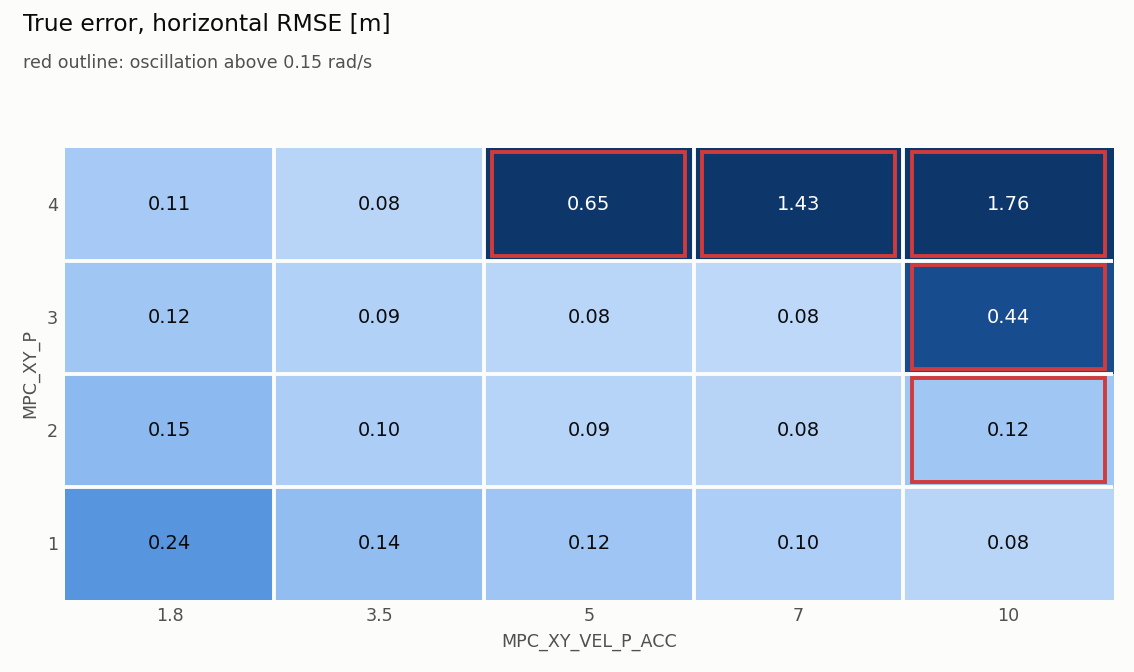

Data behind this chart, as committed beside it:
failed, param, valid, value, MPC_XY_P, MPC_XY_VEL_P_ACC, default, duration_s, estimation_lag_s, estimation_max_xy, estimation_max_z, estimation_rmse_xy, estimation_rmse_z, flight, lap, motor_mean, motor_saturation, rate_hf_rms, samples, sim_max_gap_ms, tracking_lag_s, tracking_max_xy, tracking_max_z, tracking_rmse_xy
False, MPC_XY_P,MPC_XY_VEL_P_ACC, True, 3|5, 3.0, 5.0, 0.95|1.8, 39.79, 5.551115123125783e-16, 0.08317, 0.06145, 0.05039, 0.03219, 0, 1, 0.7298, 0.0, 0.02579, 200, 16.0, 0.02, 0.07785, 0.02845, 0.04668
False, MPC_XY_P,MPC_XY_VEL_P_ACC, True, 3|7, 3.0, 7.0, 0.95|1.8, 39.8, 5.551115123125783e-16, 0.09299, 0.06081, 0.05092, 0.03057, 0, 4, 0.7292, 0.0, 0.03053, 200, 16.0, 0.01, 0.069, 0.01947, 0.04064
False, MPC_XY_P,MPC_XY_VEL_P_ACC, True, 2|10, 2.0, 10.0, 0.95|1.8, 39.8, 0.01, 0.1957, 0.1008, 0.1026, 0.05105, 0, 7, 0.7639, 0.015, 1.219, 200, 16.0, 0.02, 0.3592, 0.18, 0.1392
False, MPC_XY_P,MPC_XY_VEL_P_ACC, True, 4|3.5, 4.0, 3.5, 0.95|1.8, 39.8, 5.551115123125783e-16, 0.1022, 0.04668, 0.05241, 0.0205, 0, 10, 0.7285, 0.0, 0.06403, 200, 16.0, 0.01, 0.1411, 0.0186, 0.05509
False, MPC_XY_P,MPC_XY_VEL_P_ACC, True, 1|10, 1.0, 10.0, 0.95|1.8, 39.81, 5.551115123125783e-16, 0.1007, 0.06447, 0.05294, 0.03169, 0, 13, 0.7301, 0.0, 0.01966, 200, 16.0, 0.02, 0.1292, 0.02151, 0.05614
False, MPC_XY_P,MPC_XY_VEL_P_ACC, True, 1|5, 1.0, 5.0, 0.95|1.8, 39.8, 5.551115123125783e-16, 0.09797, 0.05972, 0.05733, 0.03229, 0, 16, 0.7314, 0.0, 0.00345, 200, 16.0, 0.03, 0.1743, 0.02617, 0.09743
False, MPC_XY_P,MPC_XY_VEL_P_ACC, True, 2|5, 2.0, 5.0, 0.95|1.8, 39.8, 5.551115123125783e-16, 0.1067, 0.04893, 0.05215, 0.02231, 0, 19, 0.7297, 0.0, 0.03064, 200, 16.0, 0.02, 0.1042, 0.02135, 0.05893
False, MPC_XY_P,MPC_XY_VEL_P_ACC, True, 2|1.8, 2.0, 1.8, 0.95|1.8, 39.81, 5.551115123125783e-16, 0.09533, 0.06492, 0.05763, 0.03293, 0, 22, 0.7314, 0.0, 0.00834, 200, 16.0, 0.02, 0.1875, 0.02416, 0.1146
False, MPC_XY_P,MPC_XY_VEL_P_ACC, True, 2|5, 2.0, 5.0, 0.95|1.8, 39.8, 5.551115123125783e-16, 0.07932, 0.06269, 0.04668, 0.02751, 0, 25, 0.7311, 0.0, 0.007018, 200, 12.0, 0.01, 0.0728, 0.02067, 0.04753
False, MPC_XY_P,MPC_XY_VEL_P_ACC, True, 3|1.8, 3.0, 1.8, 0.95|1.8, 39.78, 0.01, 0.1006, 0.05903, 0.06032, 0.0306, 0, 28, 0.7313, 0.0, 0.005304, 200, 16.0, 0.01, 0.1451, 0.02265, 0.08065
False, MPC_XY_P,MPC_XY_VEL_P_ACC, True, 4|1.8, 4.0, 1.8, 0.95|1.8, 39.82, 5.551115123125783e-16, 0.09735, 0.0534, 0.05461, 0.03307, 0, 31, 0.731, 0.0, 0.01174, 200, 16.0, 0.01, 0.1276, 0.02579, 0.06468
False, MPC_XY_P,MPC_XY_VEL_P_ACC, True, 4|7, 4.0, 7.0, 0.95|1.8, 39.8, 5.551115123125783e-16, 0.2232, 0.1178, 0.1475, 0.06488, 0, 34, 0.8363, 0.1675, 0.9519, 200, 16.0, 0.03, 2.236, 0.09435, 1.176
False, MPC_XY_P,MPC_XY_VEL_P_ACC, True, 1|7, 1.0, 7.0, 0.95|1.8, 39.8, 5.551115123125783e-16, 0.09604, 0.05227, 0.05015, 0.0327, 0, 37, 0.7305, 0.0, 0.009624, 200, 16.0, 0.03, 0.1554, 0.02151, 0.07715
False, MPC_XY_P,MPC_XY_VEL_P_ACC, True, 2|5, 2.0, 5.0, 0.95|1.8, 39.8, 5.551115123125783e-16, 0.1006, 0.05993, 0.05288, 0.03016, 0, 40, 0.7304, 0.0, 0.00762, 200, 16.0, 0.01, 0.09432, 0.0208, 0.05037
False, MPC_XY_P,MPC_XY_VEL_P_ACC, True, 2|7, 2.0, 7.0, 0.95|1.8, 39.8, 5.551115123125783e-16, 0.1042, 0.04776, 0.05756, 0.0271, 0, 43, 0.7297, 0.0, 0.0219, 200, 16.0, 0.02, 0.08165, 0.01934, 0.0482
False, MPC_XY_P,MPC_XY_VEL_P_ACC, True, 4|10, 4.0, 10.0, 0.95|1.8, 39.78, 0.01, 0.2414, 0.1141, 0.1521, 0.08043, 0, 46, 0.8483, 0.1375, 0.7912, 200, 16.0, 0.04, 3.062, 0.07397, 1.705
False, MPC_XY_P,MPC_XY_VEL_P_ACC, True, 1|1.8, 1.0, 1.8, 0.95|1.8, 39.81, 5.551115123125783e-16, 0.08897, 0.05345, 0.04943, 0.02556, 0, 49, 0.7318, 0.0, 0.003586, 200, 20.0, 0.04, 0.3285, 0.02457, 0.2099
False, MPC_XY_P,MPC_XY_VEL_P_ACC, True, 1|3.5, 1.0, 3.5, 0.95|1.8, 39.81, 5.551115123125783e-16, 0.1005, 0.09294, 0.05559, 0.04249, 0, 52, 0.7316, 0.0, 0.005709, 200, 16.0, 0.03, 0.1877, 0.01955, 0.1138
False, MPC_XY_P,MPC_XY_VEL_P_ACC, True, 1|3.5, 1.0, 3.5, 0.95|1.8, 39.8, 5.551115123125783e-16, 0.07556, 0.07021, 0.04255, 0.03823, 0, 55, 0.7314, 0.0, 0.004522, 200, 16.0, 0.03, 0.1834, 0.02271, 0.1111
False, MPC_XY_P,MPC_XY_VEL_P_ACC, True, 4|7, 4.0, 7.0, 0.95|1.8, 39.8, 5.551115123125783e-16, 0.2051, 0.1225, 0.1416, 0.07767, 0, 58, 0.8396, 0.1, 0.6006, 200, 16.0, 0.05, 3.026, 0.06069, 1.469
False, MPC_XY_P,MPC_XY_VEL_P_ACC, True, 3|10, 3.0, 10.0, 0.95|1.8, 39.8, 5.551115123125783e-16, 0.2136, 0.1141, 0.1377, 0.07233, 0, 61, 0.8063, 0.16, 0.733, 200, 16.0, 0.02, 0.7502, 0.06278, 0.3382
False, MPC_XY_P,MPC_XY_VEL_P_ACC, True, 4|1.8, 4.0, 1.8, 0.95|1.8, 39.8, 5.551115123125783e-16, 0.08824, 0.06523, 0.05332, 0.028, 0, 64, 0.7311, 0.0, 0.01264, 200, 16.0, 0.01, 0.1616, 0.02262, 0.0772
False, MPC_XY_P,MPC_XY_VEL_P_ACC, True, 3|3.5, 3.0, 3.5, 0.95|1.8, 39.79, 5.551115123125783e-16, 0.09167, 0.06133, 0.0531, 0.02827, 0, 67, 0.7308, 0.0, 0.01925, 200, 20.0, 0.02, 0.09806, 0.03058, 0.0556
False, MPC_XY_P,MPC_XY_VEL_P_ACC, True, 2|3.5, 2.0, 3.5, 0.95|1.8, 39.8, 0.01, 0.1026, 0.07993, 0.05223, 0.03177, 0, 70, 0.7309, 0.0, 0.01258, 200, 16.0, 0.02, 0.127, 0.02637, 0.07455
False, MPC_XY_P,MPC_XY_VEL_P_ACC, True, 1|1.8, 1.0, 1.8, 0.95|1.8, 39.8, 5.551115123125783e-16, 0.1002, 0.05575, 0.05894, 0.02928, 0, 73, 0.7318, 0.0, 0.002789, 200, 16.0, 0.05, 0.3716, 0.02464, 0.2185
False, MPC_XY_P,MPC_XY_VEL_P_ACC, True, 4|1.8, 4.0, 1.8, 0.95|1.8, 39.82, 5.551115123125783e-16, 0.1179, 0.05427, 0.06092, 0.02253, 0, 76, 0.731, 0.0, 0.01698, 200, 24.0, 0.01, 0.145, 0.0247, 0.07412
False, MPC_XY_P,MPC_XY_VEL_P_ACC, True, 3|1.8, 3.0, 1.8, 0.95|1.8, 39.78, 5.551115123125783e-16, 0.09337, 0.05916, 0.05737, 0.03201, 0, 79, 0.7312, 0.0, 0.005688, 200, 16.0, 0.01, 0.1739, 0.02546, 0.07951
False, MPC_XY_P,MPC_XY_VEL_P_ACC, True, 3|3.5, 3.0, 3.5, 0.95|1.8, 39.8, 0.01, 0.1393, 0.1443, 0.06907, 0.05848, 0, 85, 0.7305, 0.0, 0.03268, 200, 28.0, 0.01, 0.1322, 0.09582, 0.05526
False, MPC_XY_P,MPC_XY_VEL_P_ACC, True, 1|7, 1.0, 7.0, 0.95|1.8, 39.81, 5.551115123125783e-16, 0.09916, 0.1559, 0.05284, 0.06569, 0, 88, 0.7311, 0.0, 0.02859, 200, 20.0, 0.03, 0.1573, 0.1359, 0.07681
False, MPC_XY_P,MPC_XY_VEL_P_ACC, True, 4|5, 4.0, 5.0, 0.95|1.8, 39.81, 5.551115123125783e-16, 0.2447, 0.1229, 0.1358, 0.07378, 0, 91, 0.8064, 0.1075, 0.7057, 200, 16.0, 0.02, 0.9215, 0.1438, 0.4699
False, MPC_XY_P,MPC_XY_VEL_P_ACC, True, 4|5, 4.0, 5.0, 0.95|1.8, 39.79, 5.551115123125783e-16, 0.2002, 0.1422, 0.1418, 0.07642, 0, 94, 0.8196, 0.12, 0.7936, 200, 16.0, 0.02, 1.074, 0.07319, 0.5279
False, MPC_XY_P,MPC_XY_VEL_P_ACC, True, 1|3.5, 1.0, 3.5, 0.95|1.8, 39.8, 5.551115123125783e-16, 0.1142, 0.1697, 0.05736, 0.06595, 0, 97, 0.7315, 0.0, 0.007851, 200, 24.0, 0.04, 0.1872, 0.122, 0.118
False, MPC_XY_P,MPC_XY_VEL_P_ACC, True, 1|10, 1.0, 10.0, 0.95|1.8, 39.81, 0.01, 0.1075, 0.09896, 0.05598, 0.06671, 0, 100, 0.7301, 0.0, 0.02724, 200, 20.0, 0.02, 0.1072, 0.03335, 0.05795
False, MPC_XY_P,MPC_XY_VEL_P_ACC, True, 1|1.8, 1.0, 1.8, 0.95|1.8, 39.8, 5.551115123125783e-16, 0.1062, 0.05911, 0.05683, 0.03928, 0, 103, 0.7319, 0.0, 0.003534, 200, 16.0, 0.05, 0.3065, 0.03662, 0.2082
False, MPC_XY_P,MPC_XY_VEL_P_ACC, True, 2|10, 2.0, 10.0, 0.95|1.8, 39.79, 5.551115123125783e-16, 0.09976, 0.07155, 0.04845, 0.04704, 0, 106, 0.7304, 0.0, 0.266, 200, 16.0, 0.02, 0.09223, 0.0342, 0.04485
False, MPC_XY_P,MPC_XY_VEL_P_ACC, True, 2|10, 2.0, 10.0, 0.95|1.8, 39.79, 5.551115123125783e-16, 0.09641, 0.08993, 0.04647, 0.0437, 0, 109, 0.7298, 0.0, 0.1363, 200, 16.0, 0.01, 0.0718, 0.0281, 0.0361
False, MPC_XY_P,MPC_XY_VEL_P_ACC, True, 3|10, 3.0, 10.0, 0.95|1.8, 39.8, 5.551115123125783e-16, 0.264, 0.1277, 0.1436, 0.08036, 0, 112, 0.8044, 0.1225, 1.251, 200, 16.0, 0.02, 0.5394, 0.05384, 0.2836
False, MPC_XY_P,MPC_XY_VEL_P_ACC, True, 3|7, 3.0, 7.0, 0.95|1.8, 39.8, 5.551115123125783e-16, 0.1029, 0.06225, 0.05386, 0.03091, 0, 115, 0.7295, 0.0, 0.07638, 200, 20.0, 0.01, 0.07861, 0.0288, 0.04113
False, MPC_XY_P,MPC_XY_VEL_P_ACC, True, 4|10, 4.0, 10.0, 0.95|1.8, 39.81, 5.551115123125783e-16, 0.2714, 0.1491, 0.1507, 0.08007, 0, 118, 0.8455, 0.145, 0.9495, 200, 20.0, 0.03, 2.985, 0.15, 1.659
False, MPC_XY_P,MPC_XY_VEL_P_ACC, True, 2|3.5, 2.0, 3.5, 0.95|1.8, 39.79, 5.551115123125783e-16, 0.08099, 0.2615, 0.04911, 0.09457, 0, 121, 0.7308, 0.0, 0.02476, 200, 32.0, 0.02, 0.1777, 0.1743, 0.07426
False, MPC_XY_P,MPC_XY_VEL_P_ACC, True, 1|7, 1.0, 7.0, 0.95|1.8, 39.79, 0.01, 0.1056, 0.06855, 0.05469, 0.04415, 0, 124, 0.7308, 0.0, 0.02037, 200, 20.0, 0.02, 0.1201, 0.02785, 0.06925
False, MPC_XY_P,MPC_XY_VEL_P_ACC, True, 4|7, 4.0, 7.0, 0.95|1.8, 39.81, 0.01, 0.4172, 0.1583, 0.1605, 0.08527, 0, 127, 0.8388, 0.1675, 0.9733, 200, 32.0, 0.04, 2.436, 0.1731, 1.245
False, MPC_XY_P,MPC_XY_VEL_P_ACC, True, 2|7, 2.0, 7.0, 0.95|1.8, 39.81, 5.551115123125783e-16, 0.1003, 0.1027, 0.05473, 0.0579, 0, 130, 0.7297, 0.0, 0.02939, 200, 16.0, 0.02, 0.1102, 0.03682, 0.05066
False, MPC_XY_P,MPC_XY_VEL_P_ACC, True, 3|5, 3.0, 5.0, 0.95|1.8, 39.8, 0.01, 0.121, 0.08192, 0.06672, 0.03136, 0, 133, 0.7302, 0.0, 0.07288, 200, 20.0, 0.01, 0.1195, 0.03287, 0.04898
False, MPC_XY_P,MPC_XY_VEL_P_ACC, True, 3|7, 3.0, 7.0, 0.95|1.8, 39.81, 5.551115123125783e-16, 0.1039, 0.07392, 0.05285, 0.05062, 0, 136, 0.7287, 0.0, 0.07228, 200, 16.0, 0.01, 0.08604, 0.03171, 0.03881
False, MPC_XY_P,MPC_XY_VEL_P_ACC, True, 4|5, 4.0, 5.0, 0.95|1.8, 39.78, 5.551115123125783e-16, 0.2872, 0.1158, 0.1527, 0.06437, 0, 139, 0.826, 0.1475, 0.7151, 200, 24.0, 0.03, 1.145, 0.1044, 0.5561
False, MPC_XY_P,MPC_XY_VEL_P_ACC, True, 1|5, 1.0, 5.0, 0.95|1.8, 39.81, 5.551115123125783e-16, 0.09268, 0.08053, 0.05116, 0.04731, 0, 142, 0.731, 0.0, 0.01422, 200, 20.0, 0.03, 0.1693, 0.07369, 0.08892
False, MPC_XY_P,MPC_XY_VEL_P_ACC, True, 3|1.8, 3.0, 1.8, 0.95|1.8, 39.8, 5.551115123125783e-16, 0.08225, 0.06595, 0.04877, 0.04021, 0, 145, 0.7311, 0.0, 0.009593, 200, 16.0, 0.01, 0.1315, 0.02692, 0.07818
False, MPC_XY_P,MPC_XY_VEL_P_ACC, True, 4|10, 4.0, 10.0, 0.95|1.8, 39.81, 5.551115123125783e-16, 0.2208, 0.116, 0.1472, 0.07539, 0, 148, 0.8448, 0.12, 0.7919, 200, 16.0, 0.04, 2.912, 0.07824, 1.53
False, MPC_XY_P,MPC_XY_VEL_P_ACC, True, 2|1.8, 2.0, 1.8, 0.95|1.8, 39.8, 5.551115123125783e-16, 0.08975, 0.07994, 0.05114, 0.03489, 0, 151, 0.7317, 0.0, 0.005269, 200, 20.0, 0.02, 0.1711, 0.03022, 0.1165
False, MPC_XY_P,MPC_XY_VEL_P_ACC, True, 3|3.5, 3.0, 3.5, 0.95|1.8, 39.8, 5.551115123125783e-16, 0.0986, 0.07665, 0.05099, 0.04284, 0, 154, 0.7308, 0.0, 0.01933, 200, 20.0, 0.01, 0.1023, 0.02574, 0.04955
False, MPC_XY_P,MPC_XY_VEL_P_ACC, True, 3|5, 3.0, 5.0, 0.95|1.8, 39.79, 5.551115123125783e-16, 0.09841, 0.05558, 0.05104, 0.03071, 0, 157, 0.7302, 0.0, 0.01354, 200, 16.0, 0.01, 0.0719, 0.0217, 0.04278
False, MPC_XY_P,MPC_XY_VEL_P_ACC, True, 4|3.5, 4.0, 3.5, 0.95|1.8, 39.8, 5.551115123125783e-16, 0.08214, 0.05196, 0.04984, 0.03173, 0, 160, 0.7301, 0.0, 0.02925, 200, 16.0, 0.01, 0.1247, 0.04122, 0.04807
False, MPC_XY_P,MPC_XY_VEL_P_ACC, True, 1|5, 1.0, 5.0, 0.95|1.8, 39.81, 5.551115123125783e-16, 0.09858, 0.04497, 0.05206, 0.01873, 0, 163, 0.7312, 0.0, 0.007563, 200, 16.0, 0.03, 0.1515, 0.02516, 0.09039
False, MPC_XY_P,MPC_XY_VEL_P_ACC, True, 2|3.5, 2.0, 3.5, 0.95|1.8, 39.79, 0.01, 0.1089, 0.06887, 0.05918, 0.02973, 0, 166, 0.7311, 0.0, 0.01025, 200, 20.0, 0.02, 0.1094, 0.01833, 0.06746
False, MPC_XY_P,MPC_XY_VEL_P_ACC, True, 4|3.5, 4.0, 3.5, 0.95|1.8, 39.82, 5.551115123125783e-16, 0.08489, 0.05707, 0.04447, 0.03055, 0, 169, 0.7301, 0.0, 0.03049, 200, 16.0, 0.01, 0.09866, 0.02292, 0.04946
False, MPC_XY_P,MPC_XY_VEL_P_ACC, True, 2|7, 2.0, 7.0, 0.95|1.8, 39.8, 5.551115123125783e-16, 0.08581, 0.06602, 0.05366, 0.02975, 0, 172, 0.7304, 0.0, 0.01905, 200, 16.0, 0.01, 0.07303, 0.02113, 0.04456
False, MPC_XY_P,MPC_XY_VEL_P_ACC, True, 1|10, 1.0, 10.0, 0.95|1.8, 39.8, 5.551115123125783e-16, 0.1007, 0.04854, 0.04985, 0.02861, 0, 175, 0.7307, 0.0, 0.01302, 200, 16.0, 0.02, 0.08903, 0.01975, 0.05622
False, MPC_XY_P,MPC_XY_VEL_P_ACC, True, 3|10, 3.0, 10.0, 0.95|1.8, 39.8, 5.551115123125783e-16, 0.2039, 0.09293, 0.134, 0.05413, 0, 178, 0.8032, 0.135, 0.7241, 200, 12.0, 0.02, 0.6574, 0.08332, 0.305
False, MPC_XY_P,MPC_XY_VEL_P_ACC, True, 2|1.8, 2.0, 1.8, 0.95|1.8, 39.81, 5.551115123125783e-16, 0.07643, 0.03487, 0.04396, 0.01321, 1, 1, 0.7317, 0.0, 0.003606, 200, 16.0, 0.02, 0.1733, 0.02127, 0.1138
